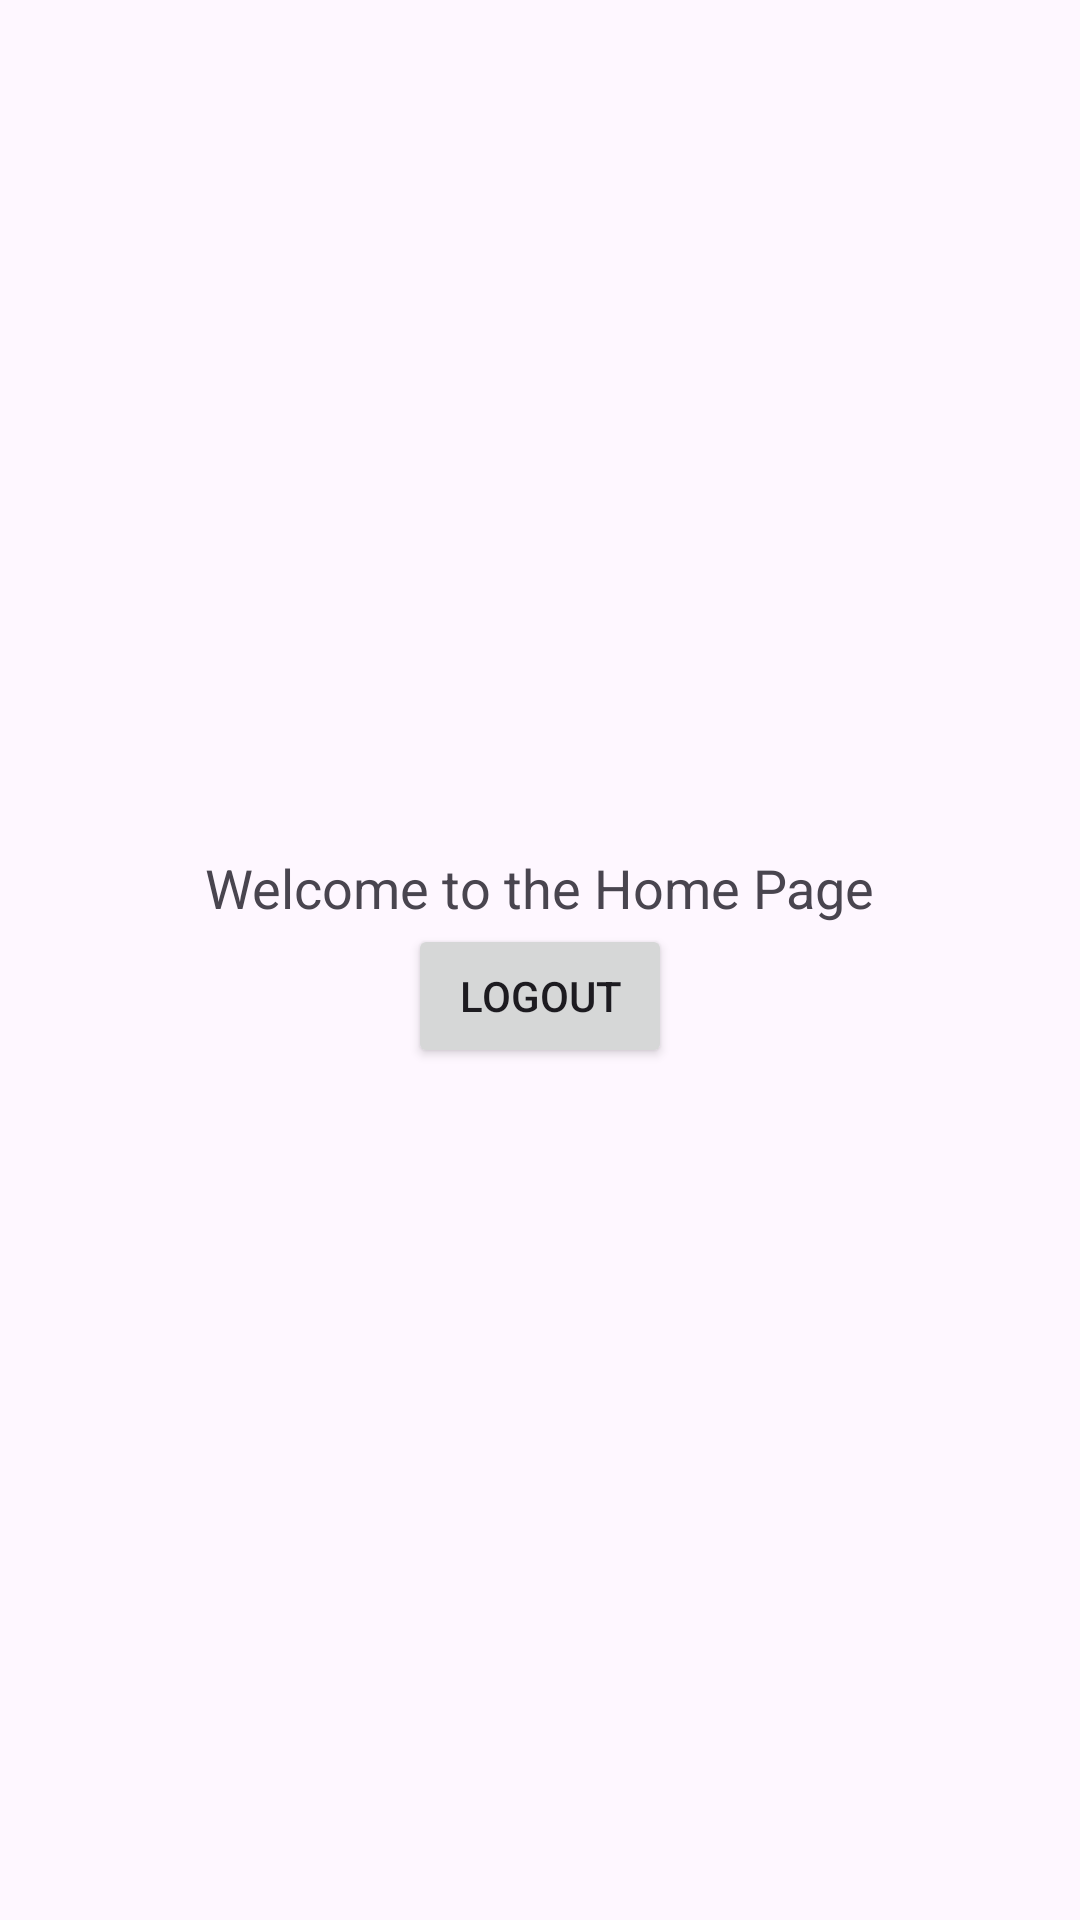

Android layout source for this screen:
<!-- AndroidManifest.xml: application theme Theme.Sessionapp -->
<!-- res/layout/activity_main.xml -->
<?xml version="1.0" encoding="utf-8"?>
<LinearLayout
    xmlns:android="http://schemas.android.com/apk/res/android"
    android:layout_width="match_parent"
    android:layout_height="match_parent"
    android:orientation="vertical"
    android:gravity="center"
    android:padding="16dp">
    <TextView
        android:id="@+id/tvWelcome"
        android:layout_width="wrap_content"
        android:layout_height="wrap_content"
        android:text="Welcome to the Home Page"
        android:textSize="18sp"/>
    <Button
        android:id="@+id/btnLogout"
        android:layout_width="wrap_content"
        android:layout_height="wrap_content"
        android:text="Logout"/>
</LinearLayout>
<!-- resources referenced by this layout -->
<resources>
  <style name="Theme.Sessionapp" parent="Base.Theme.Sessionapp" />
  <style name="Base.Theme.Sessionapp" parent="Theme.Material3.DayNight.NoActionBar">
          
          
      </style>
</resources>
